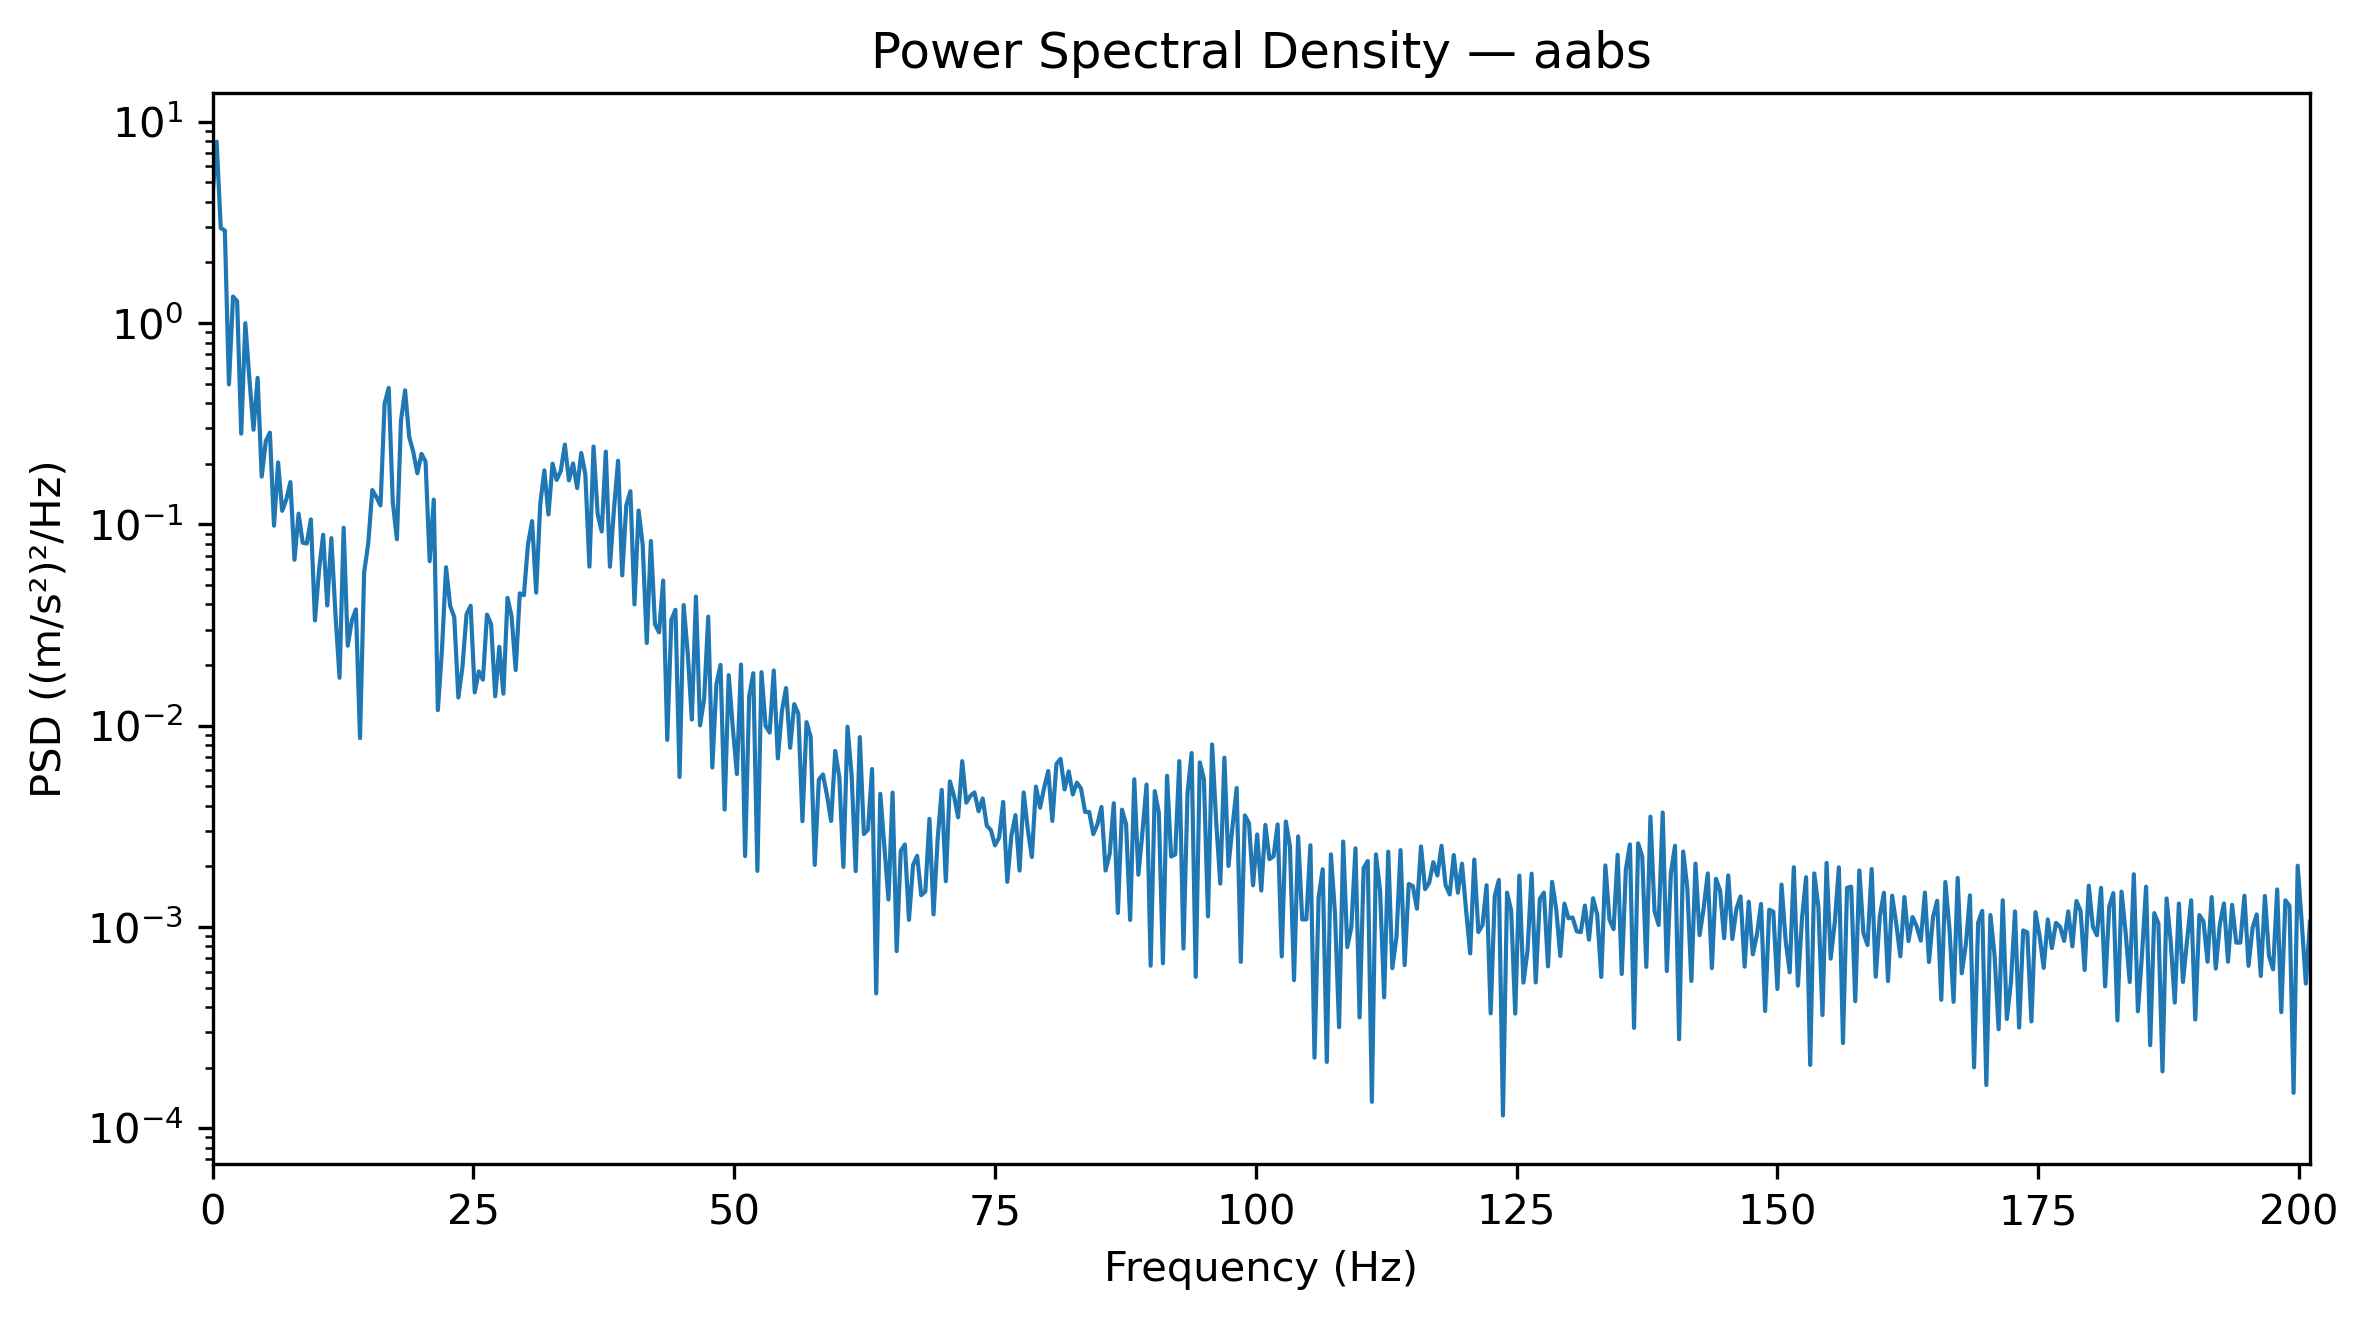

Values plotted in this chart, from the file beside it:
Frequency_Hz, PSD_(m_s2)^2_per_Hz
0.0, 4.295
0.3927, 7.956
0.7854, 2.96
1.178, 2.883
1.571, 0.4957
1.963, 1.353
2.356, 1.283
2.749, 0.2821
3.141, 0.9976
3.534, 0.5261
3.927, 0.2949
4.319, 0.5341
4.712, 0.1726
5.105, 0.2591
5.497, 0.2857
5.89, 0.09845
6.283, 0.2029
6.675, 0.1168
7.068, 0.1327
7.461, 0.1622
7.854, 0.06666
8.246, 0.113
8.639, 0.0811
9.032, 0.08025
9.424, 0.1058
9.817, 0.03332
10.21, 0.05941
10.6, 0.08874
10.99, 0.03953
11.39, 0.0854
11.78, 0.03588
12.17, 0.01728
12.57, 0.09619
12.96, 0.02495
13.35, 0.03325
13.74, 0.03779
14.14, 0.008674
14.53, 0.05752
14.92, 0.08021
15.31, 0.148
15.71, 0.1366
16.1, 0.1241
16.49, 0.398
16.89, 0.4761
17.28, 0.129
17.67, 0.08433
18.06, 0.3276
18.46, 0.4632
18.85, 0.272
19.24, 0.2289
19.63, 0.1794
20.03, 0.2238
20.42, 0.2046
20.81, 0.06559
21.2, 0.1326
21.6, 0.01193
21.99, 0.02377
22.38, 0.06123
22.78, 0.03936
23.17, 0.03462
... 453 more rows
